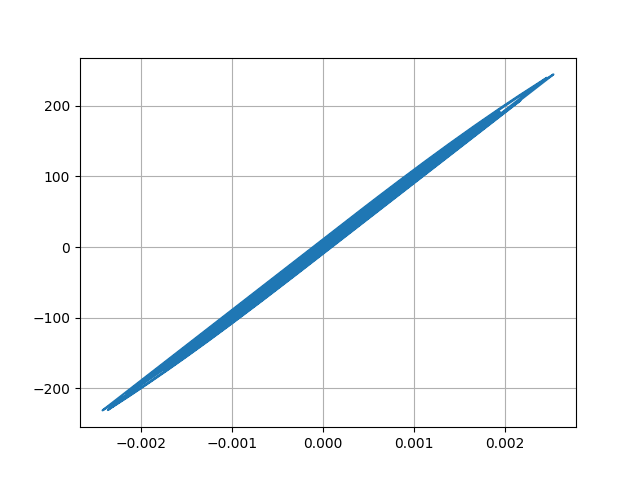

Source data for this figure (header and first rows):
Desplacment, Force
0.0, 0.0
1.190652360688725e-06, 0.1191
3.6390525609373973e-06, 0.3639
5.396904918273365e-06, 0.5397
5.3998968752788834e-06, 0.54
3.917933650376275e-06, 0.3918
2.2069969180787375e-06, 0.2207
1.6406049990866267e-06, 0.1641
2.6822336191165462e-06, 0.2682
4.659338029353188e-06, 0.4659
6.172884843627071e-06, 0.6173
5.764889680813223e-06, 0.5765
2.58907267614837e-06, 0.2589
-3.16454333035019e-06, -0.3165
-1.036477110020367e-05, -1.036
-1.786916084769449e-05, -1.787
-2.517862126485299e-05, -2.518
-3.242302177086075e-05, -3.242
-3.987321391134185e-05, -3.987
-4.750367165727559e-05, -4.75
-5.492830957352569e-05, -5.493
-6.111072510479911e-05, -6.111
-6.481272718396906e-05, -6.481
-6.531765677912635e-05, -6.531
-6.302013328628083e-05, -6.302
-5.908630830193514e-05, -5.908
-5.461209749978665e-05, -5.461
-5.05624003361618e-05, -5.056
-4.742086635312456e-05, -4.742
-4.533566968731384e-05, -4.533
-4.4278275139094964e-05, -4.428
-4.374078264167831e-05, -4.374
-4.263612887265865e-05, -4.263
-3.9878342152431835e-05, -3.988
-3.494528362388282e-05, -3.494
-2.7826631098304903e-05, -2.782
-1.9101689769653977e-05, -1.91
-9.2634720968873e-06, -0.926
1.5039711844465617e-06, 0.1507
1.303290498194285e-05, 1.304
2.4988584305729068e-05, 2.499
3.6390242373009245e-05, 3.639
4.5885491667994294e-05, 4.589
5.253359092515663e-05, 5.254
5.694807145292419e-05, 5.695
6.039408069683865e-05, 6.039
6.415053201230041e-05, 6.415
6.90377453690528e-05, 6.904
7.474450168131056e-05, 7.474
8.152945675190953e-05, 8.153
9.058546629973819e-05, 9.058
0.0001033, 10.33
0.0001203, 12.03
0.0001399, 13.98
0.000158, 15.79
0.0001703, 17.03
0.0001743, 17.43
0.0001699, 16.98
0.0001588, 15.88
0.0001441, 14.4
... 2,941 more rows
